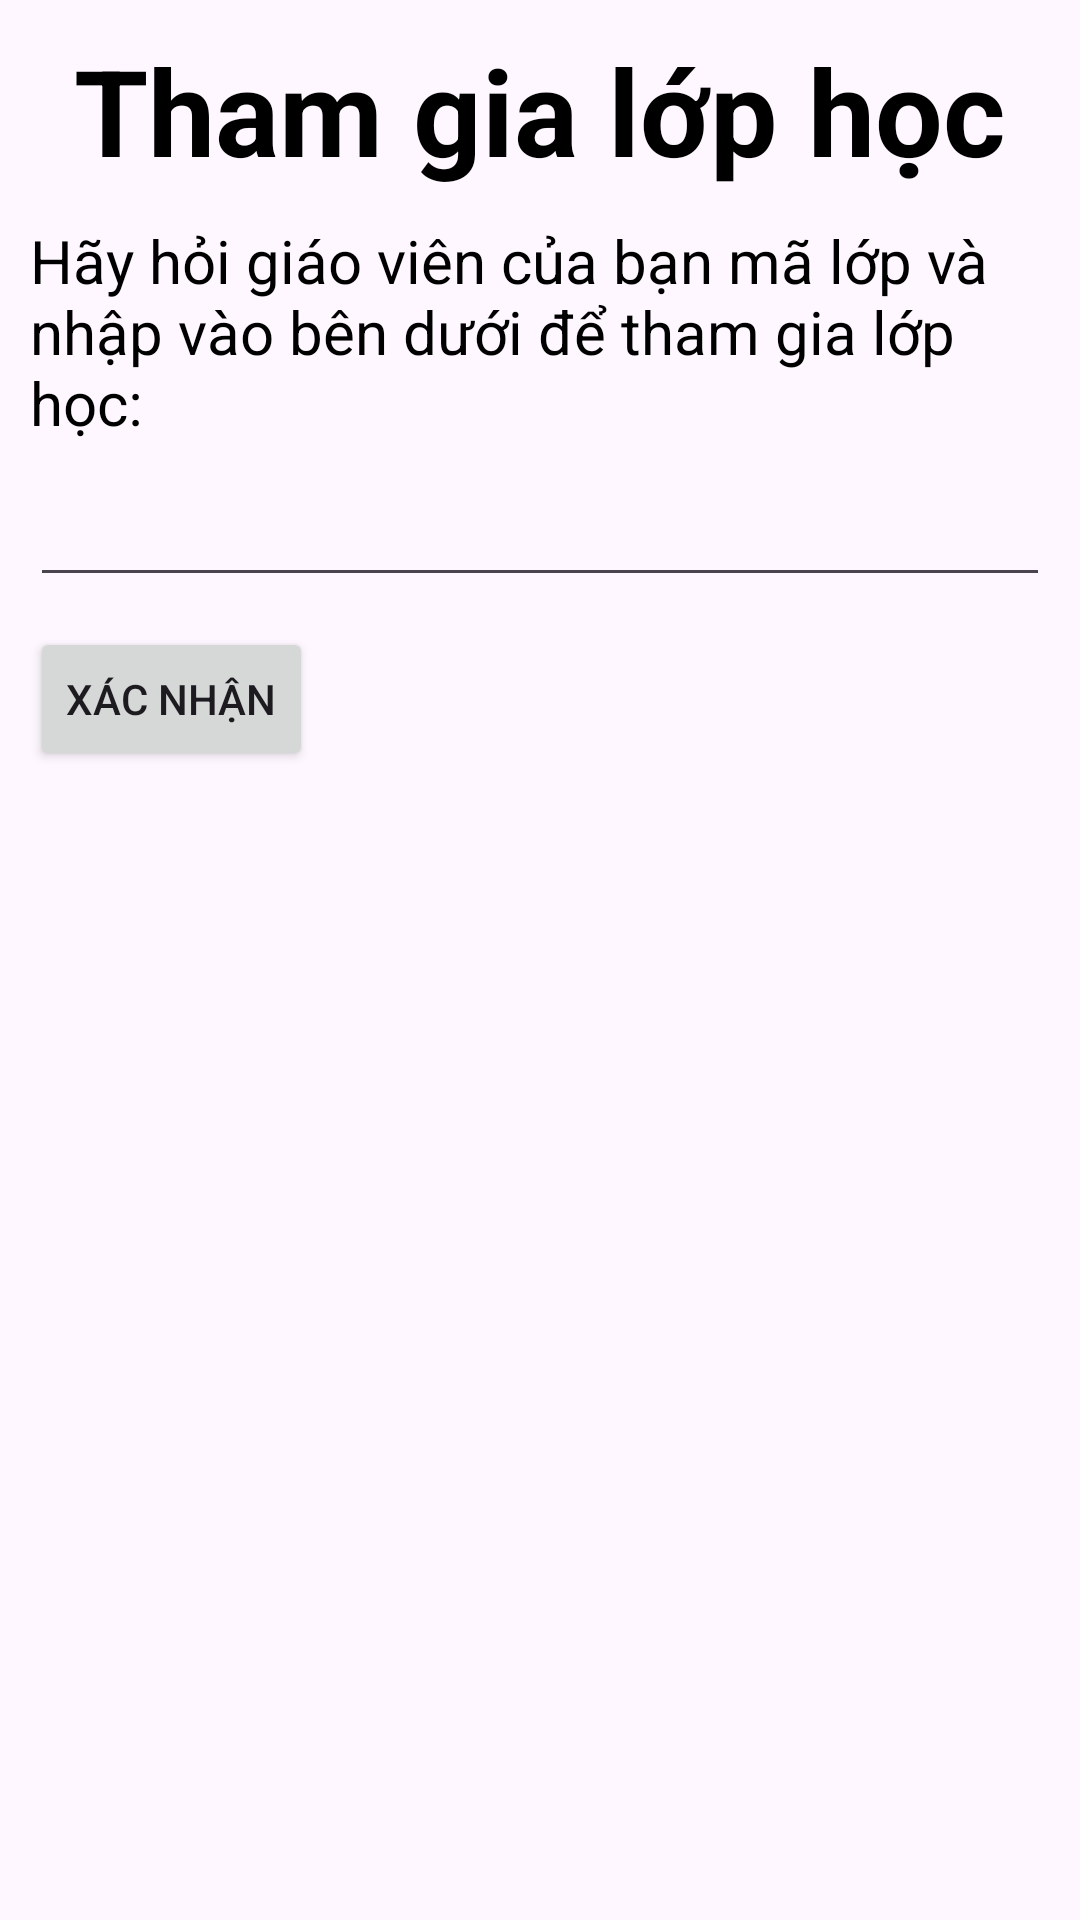

Here is an Android app screen rendered from its layout file. Give the layout XML and the strings, colors and styles it references.
<!-- AndroidManifest.xml: application theme Theme.Classroom02 -->
<!-- res/layout/fragment_joinclass.xml -->
<?xml version="1.0" encoding="utf-8"?>
<LinearLayout xmlns:android="http://schemas.android.com/apk/res/android"
    android:layout_width="match_parent"
    android:layout_height="match_parent"
    android:orientation="vertical"
    android:padding="10dp">
    <TextView
        android:layout_width="match_parent"
        android:layout_height="wrap_content"
        android:text="Tham gia lớp học"
        android:textAlignment="center"
        android:textSize="40sp"
        android:textStyle="bold"
        android:textColor="@color/black"/>
    <TextView
        android:layout_width="match_parent"
        android:layout_height="wrap_content"
        android:text="Hãy hỏi giáo viên của bạn mã lớp và nhập vào bên dưới để tham gia lớp học:"
        android:layout_marginTop="10dp"
        android:textSize="20sp"
        android:textColor="@color/black"/>
    <EditText
        android:id="@+id/editText_join"
        android:layout_width="match_parent"
        android:layout_height="wrap_content"
        android:layout_marginTop="10dp"
        android:inputType="text" />
    <Button
        android:id="@+id/button_join"
        android:layout_width="wrap_content"
        android:layout_height="wrap_content"
        android:layout_marginTop="10dp"
        android:text="Xác nhận"/>
</LinearLayout>
<!-- resources referenced by this layout -->
<resources>
  <color name="black">#FF000000</color>
  <style name="Theme.Classroom02" parent="Base.Theme.Classroom02" />
  <style name="Base.Theme.Classroom02" parent="Theme.Material3.DayNight.NoActionBar">
          
          
          <item name="colorPrimary">@color/lavender</item>
          <item name="colorPrimaryVariant">@color/lavender</item>
      </style>
  <color name="lavender">#FFB6C1</color>
</resources>
